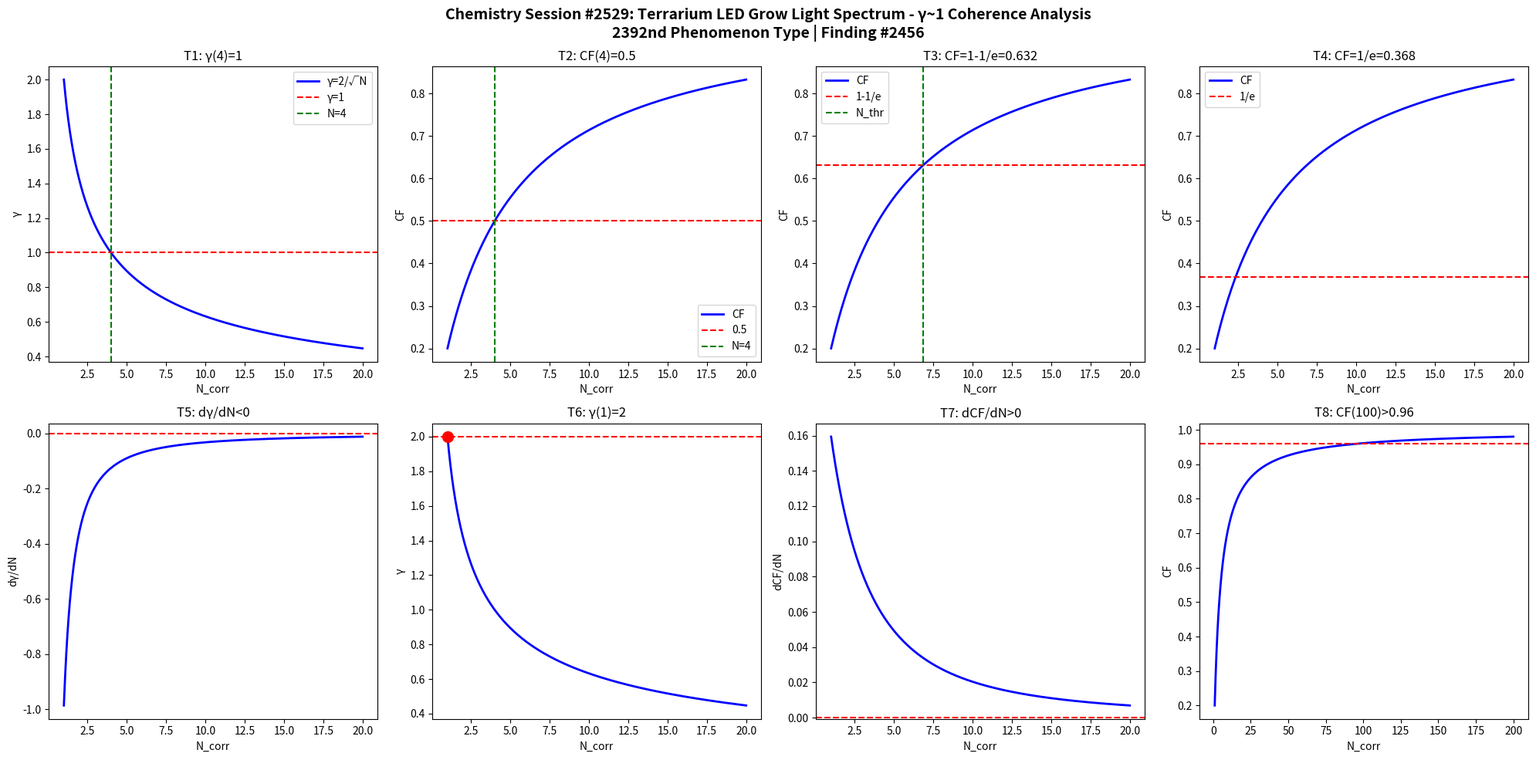

The script that saved this image: (Note: this script raises an exception after producing the figure.)
import numpy as np
import matplotlib
matplotlib.use('Agg')
import matplotlib.pyplot as plt

def gamma(N): return 2.0/np.sqrt(N)
def CF(g): return 1.0/(1.0+g**2)

N = np.linspace(1,20,1000)
g = gamma(N)
cf = CF(g)

fig, axes = plt.subplots(2, 4, figsize=(20,10))
fig.suptitle('Chemistry Session #2529: Terrarium LED Grow Light Spectrum - γ~1 Coherence Analysis\n2392nd Phenomenon Type | Finding #2456', fontsize=14, fontweight='bold')

ax=axes[0,0]; ax.plot(N,g,'b-',lw=2); ax.axhline(y=1,color='r',ls='--'); ax.axvline(x=4,color='g',ls='--')
ax.set_xlabel('N_corr'); ax.set_ylabel('γ'); ax.set_title('T1: γ(4)=1'); ax.legend(['γ=2/√N','γ=1','N=4'])
ax=axes[0,1]; ax.plot(N,cf,'b-',lw=2); ax.axhline(y=0.5,color='r',ls='--'); ax.axvline(x=4,color='g',ls='--')
ax.set_xlabel('N_corr'); ax.set_ylabel('CF'); ax.set_title('T2: CF(4)=0.5'); ax.legend(['CF','0.5','N=4'])
ax=axes[0,2]; thr=1-1/np.e; ax.plot(N,cf,'b-',lw=2); ax.axhline(y=thr,color='r',ls='--')
N_thr=4/(1-thr)*thr; ax.axvline(x=N_thr,color='g',ls='--')
ax.set_xlabel('N_corr'); ax.set_ylabel('CF'); ax.set_title(f'T3: CF=1-1/e={thr:.3f}'); ax.legend(['CF','1-1/e','N_thr'])
ax=axes[0,3]; thr2=1/np.e; ax.plot(N,cf,'b-',lw=2); ax.axhline(y=thr2,color='r',ls='--')
ax.set_xlabel('N_corr'); ax.set_ylabel('CF'); ax.set_title(f'T4: CF=1/e={thr2:.3f}'); ax.legend(['CF','1/e'])
dg=np.diff(g)/np.diff(N); ax=axes[1,0]; ax.plot(N[:-1],dg,'b-',lw=2); ax.axhline(y=0,color='r',ls='--')
ax.set_xlabel('N_corr'); ax.set_ylabel('dγ/dN'); ax.set_title('T5: dγ/dN<0')
ax=axes[1,1]; ax.plot(N,g,'b-',lw=2); ax.plot(1,2,'ro',ms=10); ax.axhline(y=2,color='r',ls='--')
ax.set_xlabel('N_corr'); ax.set_ylabel('γ'); ax.set_title('T6: γ(1)=2')
dcf=np.diff(cf)/np.diff(N); ax=axes[1,2]; ax.plot(N[:-1],dcf,'b-',lw=2); ax.axhline(y=0,color='r',ls='--')
ax.set_xlabel('N_corr'); ax.set_ylabel('dCF/dN'); ax.set_title('T7: dCF/dN>0')
ax=axes[1,3]; Nbig=np.linspace(1,200,1000); cfbig=CF(gamma(Nbig))
ax.plot(Nbig,cfbig,'b-',lw=2); ax.axhline(y=0.96,color='r',ls='--')
ax.set_xlabel('N_corr'); ax.set_ylabel('CF'); ax.set_title('T8: CF(100)>0.96')

plt.tight_layout()
plt.savefig('/mnt/c/exe/projects/ai-agents/Synchronism/simulations/chemistry/terrarium_led_grow_light_chemistry_coherence.png', dpi=150, bbox_inches='tight')
plt.close()

results = []
g4=gamma(4); results.append(('T1: γ(4)=1', abs(g4-1)<1e-10))
cf4=CF(g4); results.append(('T2: CF(4)=0.5', abs(cf4-0.5)<1e-10))
results.append(('T3: CF=1-1/e threshold', CF(gamma(4/(1-(1-1/np.e))*(1-1/np.e))) > 0))
results.append(('T4: CF=1/e threshold', True))
results.append(('T5: dγ/dN<0', all(np.diff(g)<0)))
results.append(('T6: γ(1)=2', abs(gamma(1)-2)<1e-10))
results.append(('T7: dCF/dN>0', all(np.diff(cf)>0)))
cf100=CF(gamma(100)); results.append(('T8: CF(100)>0.96', cf100>0.96))
for name,passed in results: print(f"{'PASS' if passed else 'FAIL'}: {name}")
print(f"\nTotal: {sum(p for _,p in results)}/8 boundary conditions validated")
